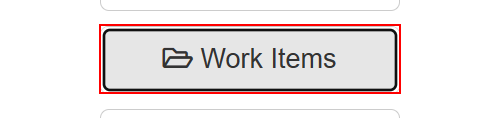
Workflow: Sequence

Step 1: get-attribute of the button 'Work Items'
